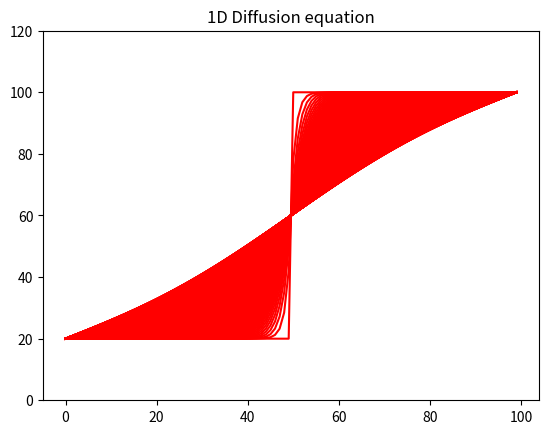

This figure's Python source:
import numpy as np
import matplotlib.pyplot as plt
import matplotlib.animation as animation

Nx = 100
Nt = 501
F = np.zeros((Nt, Nx - 2))

print("格子と境界条件を生成")

# 境界条件を代入
left = np.full(Nt, 20).reshape(Nt, 1)
right = np.full(Nt, 100).reshape(Nt, 1)

F = np.concatenate((left,F,right), axis=1)

# F(0, i)の値、つまり最初のステップでの格子の状態（初期値）を代入
arr = np.arange(Nx)
F[0] = np.where(arr < 0.5 * Nx, 20, 100)

print("初期値を設定")


# 棒の長さ L = Δx * Nx = 100
# 格子点の数 Nx = 100 個
# 格子間の距離 Δx = L / Nx = 0.01
# 時間分割数 Nt = 201 step
# 計算時間 t_max = 1
# 1フレームの時間 Δt = 0.005 ※後述の α から逆算
# 熱拡散率 λ = 0.01

# ω = 1, α = 1

for i in range(Nt-1):
	r = np.zeros(Nx-1) # 残差を初期化
	while True:
		for j in range(Nx-2):
			pre = F[i+1][j+1]
			F[i+1][j+1] = (1 / 3) * (F[i+1][j] + F[i+1][j+2] + F[i][j+1])
			r[j] = F[i+1][j+1] - pre

		if np.max(r) < 1e-15:
			break

fig = plt.figure()
ims = []
 
for i in range(Nt):
    # if i % 20 == 0: # コマ落とし
    img = plt.plot(F[i], color="red") # グラフを作成
    plt.title("1D Diffusion equation")
    plt.ylim(0,120)
 
    ims.append(img) # グラフを配列に追加
 
print("プロット終了")
 
# 100枚のプロットを 1ms ごとに表示するアニメーション
ani = animation.ArtistAnimation(fig, ims, interval=1)
plt.show()